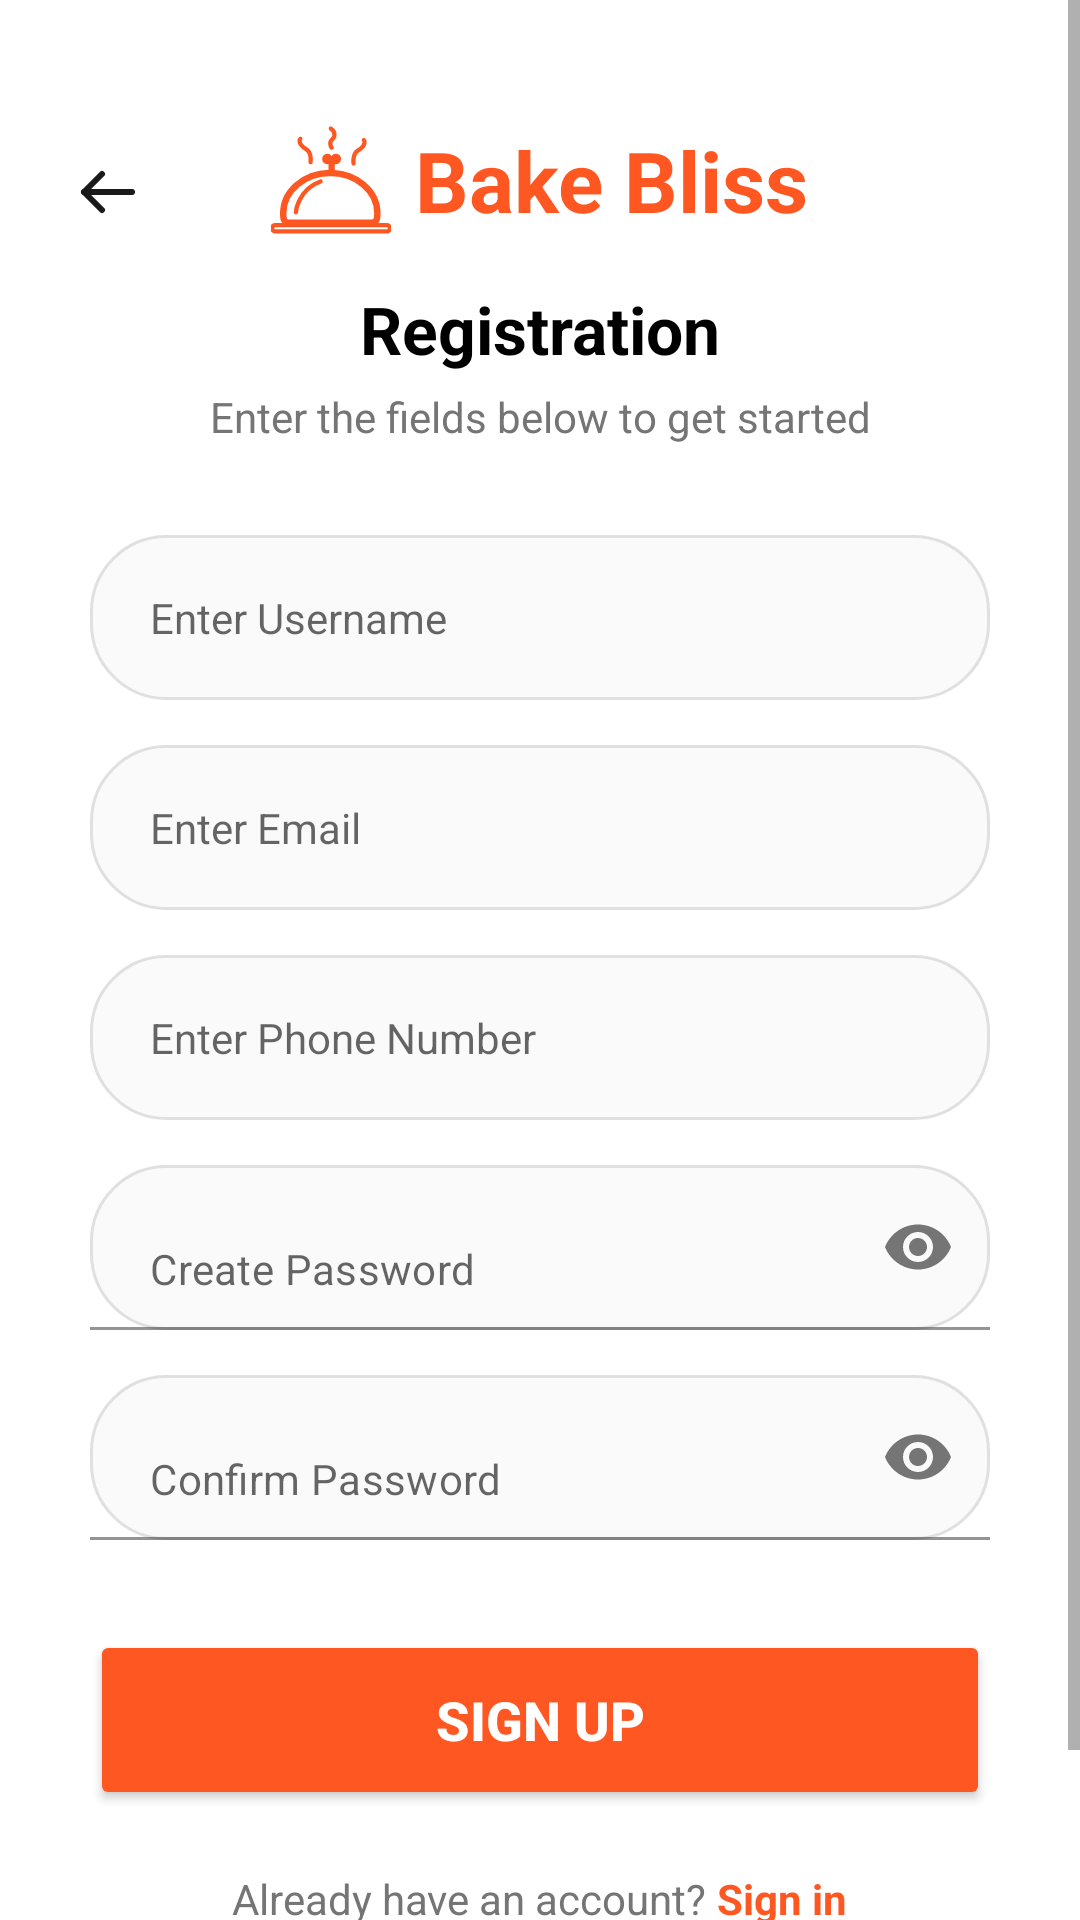

Produce the Android XML layout that renders to this screen, including the resource entries it uses.
<!-- AndroidManifest.xml: application theme Theme.BakeBlissBakery -->
<!-- res/layout/activity_register.xml -->
<?xml version="1.0" encoding="utf-8"?>
<ScrollView xmlns:android="http://schemas.android.com/apk/res/android"
    xmlns:app="http://schemas.android.com/apk/res-auto"
    android:id="@+id/main_register_layout"
    android:layout_width="match_parent"
    android:layout_height="match_parent"
    android:background="@color/white"
    android:fillViewport="true">

    <androidx.constraintlayout.widget.ConstraintLayout
        android:layout_width="match_parent"
        android:layout_height="wrap_content"
        android:paddingVertical="40dp">

        <ImageView
            android:id="@+id/btnBackRegister"
            android:layout_width="40dp"
            android:layout_height="40dp"
            android:layout_marginStart="16dp"
            android:layout_marginTop="4dp"
            android:src="@drawable/ic_back_arrow"
            android:padding="8dp"
            android:background="?attr/selectableItemBackgroundBorderless"
            android:clickable="true"
            android:focusable="true"
            android:contentDescription="Back"
            app:layout_constraintTop_toTopOf="parent"
            app:layout_constraintStart_toStartOf="parent" />

        <LinearLayout
            android:id="@+id/logoLayoutReg"
            android:layout_width="wrap_content"
            android:layout_height="wrap_content"
            android:orientation="horizontal"
            android:gravity="center_vertical"
            app:layout_constraintTop_toTopOf="parent"
            app:layout_constraintStart_toStartOf="parent"
            app:layout_constraintEnd_toEndOf="parent">

            <ImageView
                android:layout_width="40dp"
                android:layout_height="40dp"
                android:src="@drawable/ic_logo"
                app:tint="#FF5722" />

            <TextView
                android:layout_width="wrap_content"
                android:layout_height="wrap_content"
                android:layout_marginStart="8dp"
                android:text="Bake Bliss"
                android:textColor="#FF5722"
                android:textSize="28sp"
                android:textStyle="bold" />
        </LinearLayout>

        <TextView
            android:id="@+id/tvRegTitle"
            android:layout_width="wrap_content"
            android:layout_height="wrap_content"
            android:layout_marginTop="15dp"
            android:text="Registration"
            android:textColor="@color/black"
            android:textSize="22sp"
            android:textStyle="bold"
            app:layout_constraintTop_toBottomOf="@id/logoLayoutReg"
            app:layout_constraintStart_toStartOf="parent"
            app:layout_constraintEnd_toEndOf="parent" />

        <TextView
            android:id="@+id/tvRegSub"
            android:layout_width="wrap_content"
            android:layout_height="wrap_content"
            android:layout_marginTop="5dp"
            android:text="Enter the fields below to get started"
            android:textColor="#757575"
            android:textSize="14sp"
            app:layout_constraintTop_toBottomOf="@id/tvRegTitle"
            app:layout_constraintStart_toStartOf="parent"
            app:layout_constraintEnd_toEndOf="parent" />

        <LinearLayout
            android:layout_width="match_parent"
            android:layout_height="wrap_content"
            android:orientation="vertical"
            android:paddingHorizontal="30dp"
            android:layout_marginTop="30dp"
            app:layout_constraintTop_toBottomOf="@id/tvRegSub">

            <EditText
                android:id="@+id/etUsername"
                android:layout_width="match_parent"
                android:layout_height="55dp"
                android:background="@drawable/bg_rounded_edittext"
                android:hint="Enter Username"
                android:paddingHorizontal="20dp"
                android:textSize="14sp"
                android:layout_marginBottom="15dp"/>

            <EditText
                android:id="@+id/etEmail"
                android:layout_width="match_parent"
                android:layout_height="55dp"
                android:background="@drawable/bg_rounded_edittext"
                android:hint="Enter Email"
                android:inputType="textEmailAddress"
                android:paddingHorizontal="20dp"
                android:textSize="14sp"
                android:layout_marginBottom="15dp"/>

            <EditText
                android:id="@+id/etPhone"
                android:layout_width="match_parent"
                android:layout_height="55dp"
                android:background="@drawable/bg_rounded_edittext"
                android:hint="Enter Phone Number"
                android:inputType="phone"
                android:digits="0123456789"
                android:maxLength="10"
                android:paddingHorizontal="20dp"
                android:textSize="14sp"
                android:layout_marginBottom="15dp"/>

            <com.google.android.material.textfield.TextInputLayout
                android:layout_width="match_parent"
                android:layout_height="wrap_content"
                app:hintEnabled="false"
                app:endIconMode="password_toggle"
                app:endIconTint="#757575"
                android:layout_marginBottom="15dp">

                <com.google.android.material.textfield.TextInputEditText
                    android:id="@+id/etPassword"
                    android:layout_width="match_parent"
                    android:layout_height="55dp"
                    android:background="@drawable/bg_rounded_edittext"
                    android:hint="Create Password"
                    android:inputType="textPassword"
                    android:paddingStart="20dp"
                    android:paddingEnd="15dp"
                    android:textSize="14sp"/>
            </com.google.android.material.textfield.TextInputLayout>

            <com.google.android.material.textfield.TextInputLayout
                android:layout_width="match_parent"
                android:layout_height="wrap_content"
                app:hintEnabled="false"
                app:endIconMode="password_toggle"
                app:endIconTint="#757575"
                android:layout_marginBottom="30dp">

                <com.google.android.material.textfield.TextInputEditText
                    android:id="@+id/etConfirmPassword"
                    android:layout_width="match_parent"
                    android:layout_height="55dp"
                    android:background="@drawable/bg_rounded_edittext"
                    android:hint="Confirm Password"
                    android:inputType="textPassword"
                    android:paddingStart="20dp"
                    android:paddingEnd="15dp"
                    android:textSize="14sp"/>
            </com.google.android.material.textfield.TextInputLayout>

            <Button
                android:id="@+id/btnRegister"
                android:layout_width="match_parent"
                android:layout_height="60dp"
                android:backgroundTint="#FF5722"
                android:text="Sign Up"
                android:textColor="@color/white"
                android:textSize="18sp"
                android:textStyle="bold"
                app:cornerRadius="30dp"
                android:layout_marginBottom="20dp"/>

            <LinearLayout
                android:layout_width="match_parent"
                android:layout_height="wrap_content"
                android:orientation="horizontal"
                android:gravity="center"
                android:layout_marginBottom="20dp">

                <TextView
                    android:layout_width="wrap_content"
                    android:layout_height="wrap_content"
                    android:text="Already have an account? "
                    android:textColor="#757575"
                    android:textSize="14sp" />

                <TextView
                    android:id="@+id/tvLoginLink"
                    android:layout_width="wrap_content"
                    android:layout_height="wrap_content"
                    android:text="Sign in"
                    android:textColor="#FF5722"
                    android:textSize="14sp"
                    android:textStyle="bold" />
            </LinearLayout>

        </LinearLayout>
    </androidx.constraintlayout.widget.ConstraintLayout>
</ScrollView>
<!-- resources referenced by this layout -->
<resources>
  <color name="black">#FF000000</color>
  <color name="white">#FFFFFFFF</color>
  <!-- drawable bg_rounded_edittext (drawable) -->
  <?xml version="1.0" encoding="utf-8"?>
  <shape xmlns:android="http://schemas.android.com/apk/res/android">
      <solid android:color="#FAFAFA" /> <stroke android:width="1dp" android:color="#E0E0E0" /> <corners android:radius="25dp" /> </shape>
  <!-- drawable ic_back_arrow (drawable) -->
  <vector xmlns:android="http://schemas.android.com/apk/res/android"
      android:width="24dp"
      android:height="24dp"
      android:viewportWidth="24"
      android:viewportHeight="24">
      <path
          android:fillColor="@android:color/transparent"
          android:pathData="M20,12L4,12"
          android:strokeWidth="2"
          android:strokeColor="#1A1A1A"
          android:strokeLineCap="round"
          android:strokeLineJoin="round"/>
      <path
          android:fillColor="@android:color/transparent"
          android:pathData="M10,18l-6,-6 6,-6"
          android:strokeWidth="2"
          android:strokeColor="#1A1A1A"
          android:strokeLineCap="round"
          android:strokeLineJoin="round"/>
  </vector>
  <!-- drawable ic_logo: vector/xml drawable (drawable, 3597 chars, omitted) -->
  <style name="Theme.BakeBlissBakery" parent="Theme.MaterialComponents.Light.NoActionBar">
          <item name="colorPrimary">@color/colorPrimary</item>
          <item name="colorPrimaryDark">@color/colorPrimaryDark</item>
          <item name="colorAccent">@color/colorAccent</item>
          <item name="android:statusBarColor">@color/white</item>
          <item name="android:windowLightStatusBar">true</item>
      </style>
  <color name="colorPrimary">#FF4B1F</color>
  <color name="colorPrimaryDark">#D84315</color>
  <color name="colorAccent">#FF5722</color>
</resources>
